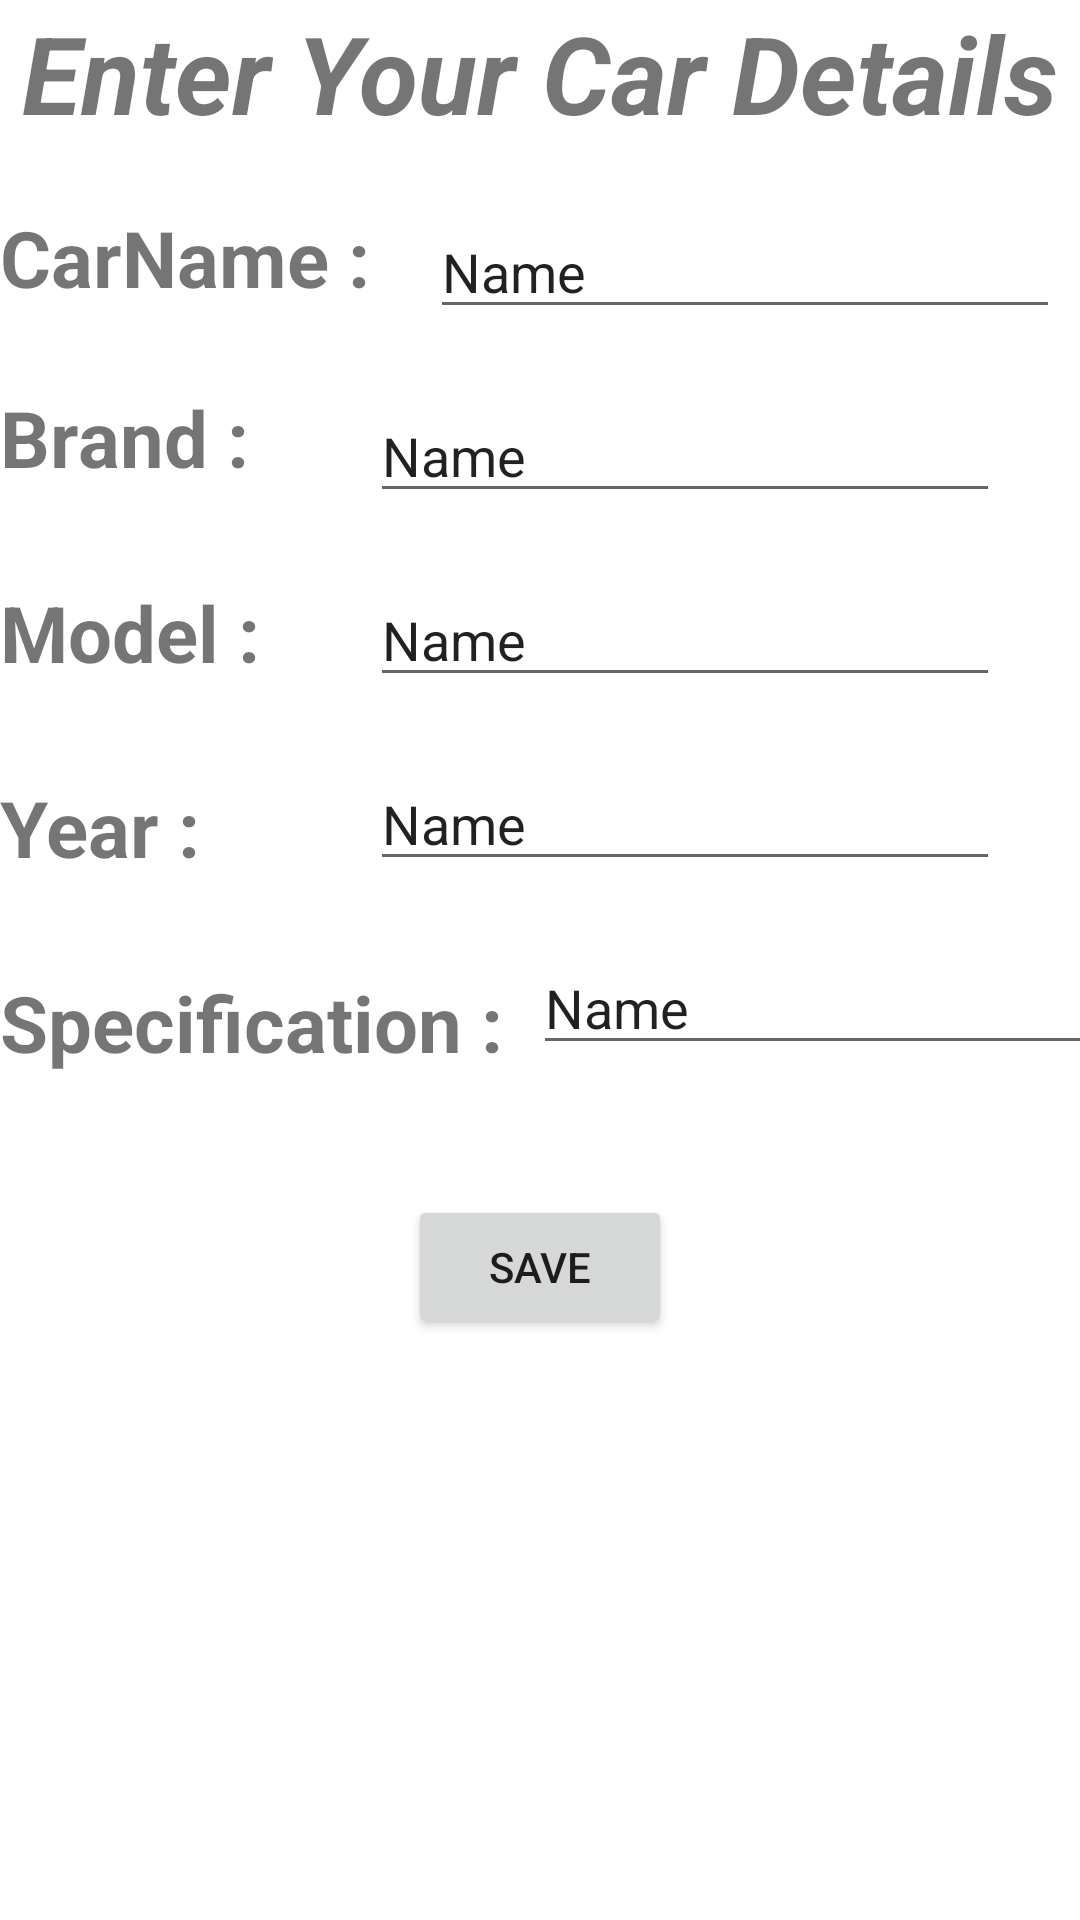

Android layout source for this screen:
<!-- AndroidManifest.xml: application theme Theme.CarbonFootprint -->
<!-- res/layout/fragment_edit.xml -->
<?xml version="1.0" encoding="utf-8"?>
<androidx.constraintlayout.widget.ConstraintLayout xmlns:android="http://schemas.android.com/apk/res/android"
    xmlns:app="http://schemas.android.com/apk/res-auto"
    xmlns:tools="http://schemas.android.com/tools"
    android:layout_width="match_parent"
    android:layout_height="match_parent"
    android:background="#5BFFFFFF"
    tools:context=".profile.VehcileInfoEditActivity">


    <TextView
        android:id="@+id/Brand"
        android:layout_width="wrap_content"
        android:layout_height="wrap_content"
        android:layout_marginTop="25dp"
        android:backgroundTint="#E1E8EC"
        android:fitsSystemWindows="false"
        android:text="Brand :"
        android:textSize="26sp"
        android:textStyle="bold"
        app:layout_constraintStart_toStartOf="parent"
        app:layout_constraintTop_toBottomOf="@+id/CarName" />

    <TextView
        android:id="@+id/model"
        android:layout_width="wrap_content"
        android:layout_height="wrap_content"
        android:layout_marginTop="30dp"
        android:backgroundTint="#E1E8EC"
        android:fitsSystemWindows="false"
        android:text="Model :"
        android:textSize="26sp"
        android:textStyle="bold"
        app:layout_constraintStart_toStartOf="parent"
        app:layout_constraintTop_toBottomOf="@+id/Brand" />

    <TextView
        android:id="@+id/year"
        android:layout_width="wrap_content"
        android:layout_height="wrap_content"
        android:layout_marginTop="30dp"
        android:backgroundTint="#E1E8EC"
        android:fitsSystemWindows="false"
        android:text="Year :"
        android:textSize="26sp"
        android:textStyle="bold"
        app:layout_constraintStart_toStartOf="parent"
        app:layout_constraintTop_toBottomOf="@+id/model" />

    <TextView
        android:id="@+id/specification"
        android:layout_width="wrap_content"
        android:layout_height="wrap_content"
        android:layout_marginTop="30dp"
        android:backgroundTint="#E1E8EC"
        android:fitsSystemWindows="false"
        android:text="Specification :"
        android:textSize="26sp"
        android:textStyle="bold"
        app:layout_constraintStart_toStartOf="parent"
        app:layout_constraintTop_toBottomOf="@+id/year" />

    <TextView
        android:id="@+id/CarName"
        android:layout_width="wrap_content"
        android:layout_height="wrap_content"
        android:layout_marginTop="20dp"
        android:backgroundTint="#E1E8EC"
        android:fitsSystemWindows="false"
        android:text="CarName :"
        android:textSize="26sp"
        android:textStyle="bold"
        app:layout_constraintStart_toStartOf="parent"
        app:layout_constraintTop_toBottomOf="@+id/Heading" />


    <Button
        android:id="@+id/button"
        android:layout_width="wrap_content"
        android:layout_height="wrap_content"
        android:layout_marginTop="40dp"
        android:text="save"
        app:layout_constraintEnd_toEndOf="parent"
        app:layout_constraintStart_toStartOf="parent"
        app:layout_constraintTop_toBottomOf="@+id/specification" />

    <TextView
        android:id="@+id/Heading"
        android:layout_width="wrap_content"
        android:layout_height="wrap_content"
        android:text="Enter Your Car Details"
        android:textSize="36sp"
        android:textStyle="bold|italic"
        app:layout_constraintEnd_toEndOf="parent"
        app:layout_constraintStart_toStartOf="parent"
        app:layout_constraintTop_toTopOf="parent" />

    <EditText
        android:id="@+id/editcarname"
        android:layout_width="wrap_content"
        android:layout_height="wrap_content"
        android:layout_marginStart="20dp"
        android:layout_marginTop="20dp"
        android:ems="10"
        android:inputType="textPersonName"
        android:text="Name"
        app:layout_constraintStart_toEndOf="@+id/CarName"
        app:layout_constraintTop_toBottomOf="@+id/Heading" />

    <EditText
        android:id="@+id/editTextTextPersonName2"
        android:layout_width="wrap_content"
        android:layout_height="wrap_content"
        android:layout_marginTop="20dp"
        android:ems="10"
        android:inputType="textPersonName"
        android:text="Name"
        app:layout_constraintStart_toEndOf="@+id/CarName"
        app:layout_constraintTop_toBottomOf="@+id/editcarname" />

    <EditText
        android:id="@+id/editTextTextPersonName3"
        android:layout_width="wrap_content"
        android:layout_height="wrap_content"
        android:layout_marginTop="20dp"
        android:ems="10"
        android:inputType="textPersonName"
        android:text="Name"
        app:layout_constraintStart_toStartOf="@+id/editTextTextPersonName2"
        app:layout_constraintTop_toBottomOf="@+id/editTextTextPersonName2" />

    <EditText
        android:id="@+id/editTextTextPersonName4"
        android:layout_width="wrap_content"
        android:layout_height="wrap_content"
        android:layout_marginTop="20dp"
        android:ems="10"
        android:inputType="textPersonName"
        android:text="Name"
        app:layout_constraintStart_toStartOf="@+id/editTextTextPersonName3"
        app:layout_constraintTop_toBottomOf="@+id/editTextTextPersonName3" />

    <EditText
        android:id="@+id/editTextTextPersonName5"
        android:layout_width="wrap_content"
        android:layout_height="wrap_content"
        android:layout_marginStart="10dp"
        android:layout_marginTop="20dp"
        android:ems="10"
        android:inputType="textPersonName"
        android:text="Name"
        app:layout_constraintStart_toEndOf="@+id/specification"
        app:layout_constraintTop_toBottomOf="@+id/editTextTextPersonName4" />
</androidx.constraintlayout.widget.ConstraintLayout>
<!-- resources referenced by this layout -->
<resources>
  <style name="Theme.CarbonFootprint" parent="Theme.MaterialComponents.DayNight.NoActionBar">
          
          <item name="colorPrimary">@color/purple_500</item>
          <item name="colorPrimaryVariant">@color/purple_700</item>
          <item name="colorOnPrimary">@color/white</item>
          
          <item name="colorSecondary">@color/teal_200</item>
          <item name="colorSecondaryVariant">@color/teal_700</item>
          <item name="colorOnSecondary">@color/black</item>
          
          <item name="android:statusBarColor" tools:targetApi="l">?attr/colorPrimaryVariant</item>
          
      </style>
  <color name="purple_500">#FF6200EE</color>
  <color name="purple_700">#FF3700B3</color>
  <color name="white">#FFFFFFFF</color>
  <color name="teal_200">#FF03DAC5</color>
  <color name="teal_700">#FF018786</color>
  <color name="black">#FF000000</color>
</resources>
